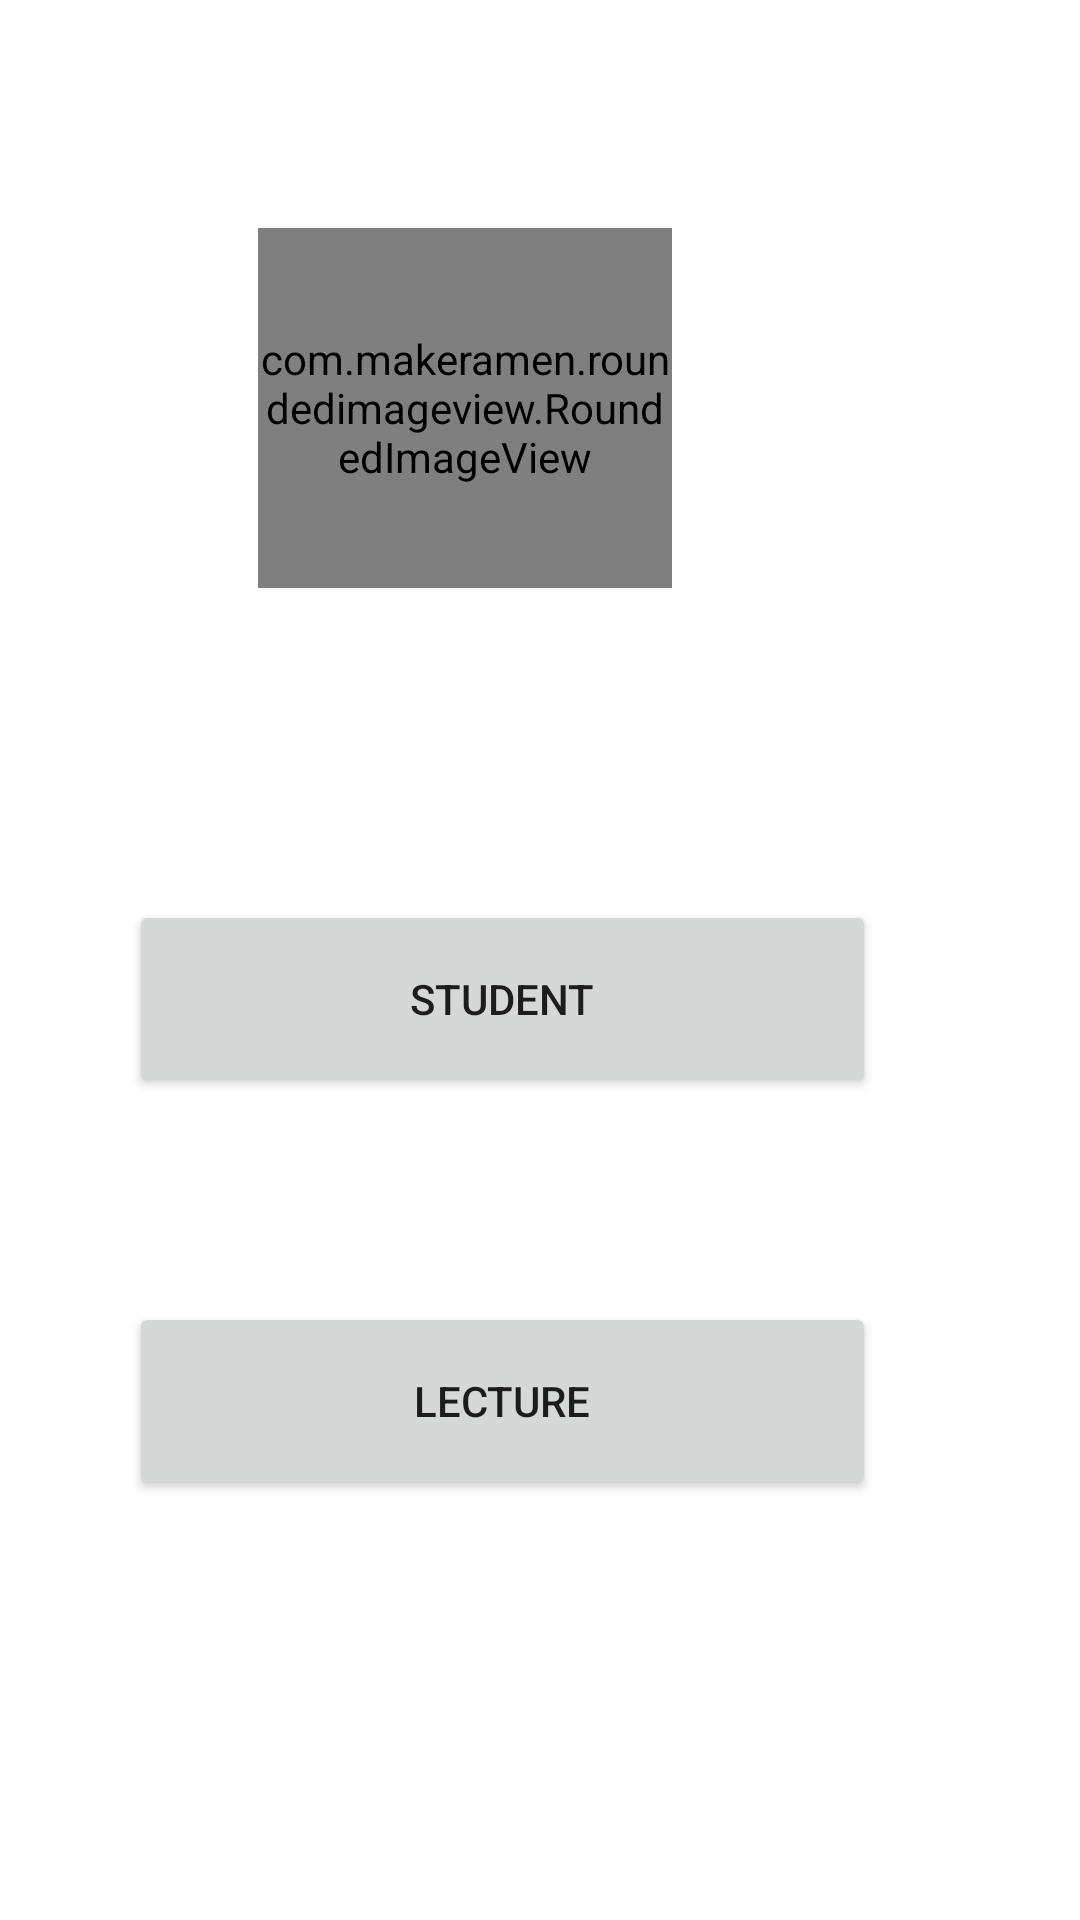

Here is an Android app screen rendered from its layout file. Give the layout XML and the strings, colors and styles it references.
<!-- AndroidManifest.xml: application theme Theme.Chatapp_cloud -->
<!-- res/layout/activity_interface.xml -->
<?xml version="1.0" encoding="utf-8"?>
<androidx.constraintlayout.widget.ConstraintLayout xmlns:android="http://schemas.android.com/apk/res/android"
    xmlns:app="http://schemas.android.com/apk/res-auto"
    xmlns:tools="http://schemas.android.com/tools"
    android:layout_width="match_parent"
    android:layout_height="match_parent"
    tools:context=".activites.Interface"
    >


    <com.makeramen.roundedimageview.RoundedImageView
        android:id="@+id/imageprofile"
        android:layout_width="138dp"
        android:layout_height="120dp"
        android:layout_marginTop="76dp"
        android:layout_marginEnd="136dp"
        android:background="@drawable/logo"
        android:scaleType="centerCrop"
        app:layout_constraintEnd_toEndOf="parent"
        app:layout_constraintTop_toTopOf="parent"
        app:riv_oval="true"
        tools:ignore="MissingConstraints" />

    <Button
        android:id="@+id/student"
        android:layout_width="249dp"
        android:layout_height="66dp"
        android:layout_marginTop="104dp"
        android:layout_marginEnd="68dp"
        android:text="Student"
        app:layout_constraintEnd_toEndOf="parent"
        app:layout_constraintTop_toBottomOf="@+id/imageprofile"
        tools:ignore="MissingConstraints" />

    <Button
        android:id="@+id/lecture"
        android:layout_width="249dp"
        android:layout_height="66dp"
        android:layout_marginTop="68dp"
        android:layout_marginEnd="68dp"
        android:text="Lecture"
        app:layout_constraintEnd_toEndOf="parent"
        app:layout_constraintTop_toBottomOf="@+id/student"
        tools:ignore="MissingConstraints" />
</androidx.constraintlayout.widget.ConstraintLayout>
<!-- resources referenced by this layout -->
<resources>
  <!-- drawable logo: jpeg bitmap (drawable, 16704 bytes) -->
  <style name="Theme.Chatapp_cloud" parent="Theme.MaterialComponents.DayNight.NoActionBar">
  
          <item name="colorPrimary">@color/primary</item>
  
          <item name="android:statusBarColor" tools:targetApi="l">@color/primary</item>
      </style>
  <color name="primary">#92E3A9</color>
</resources>
